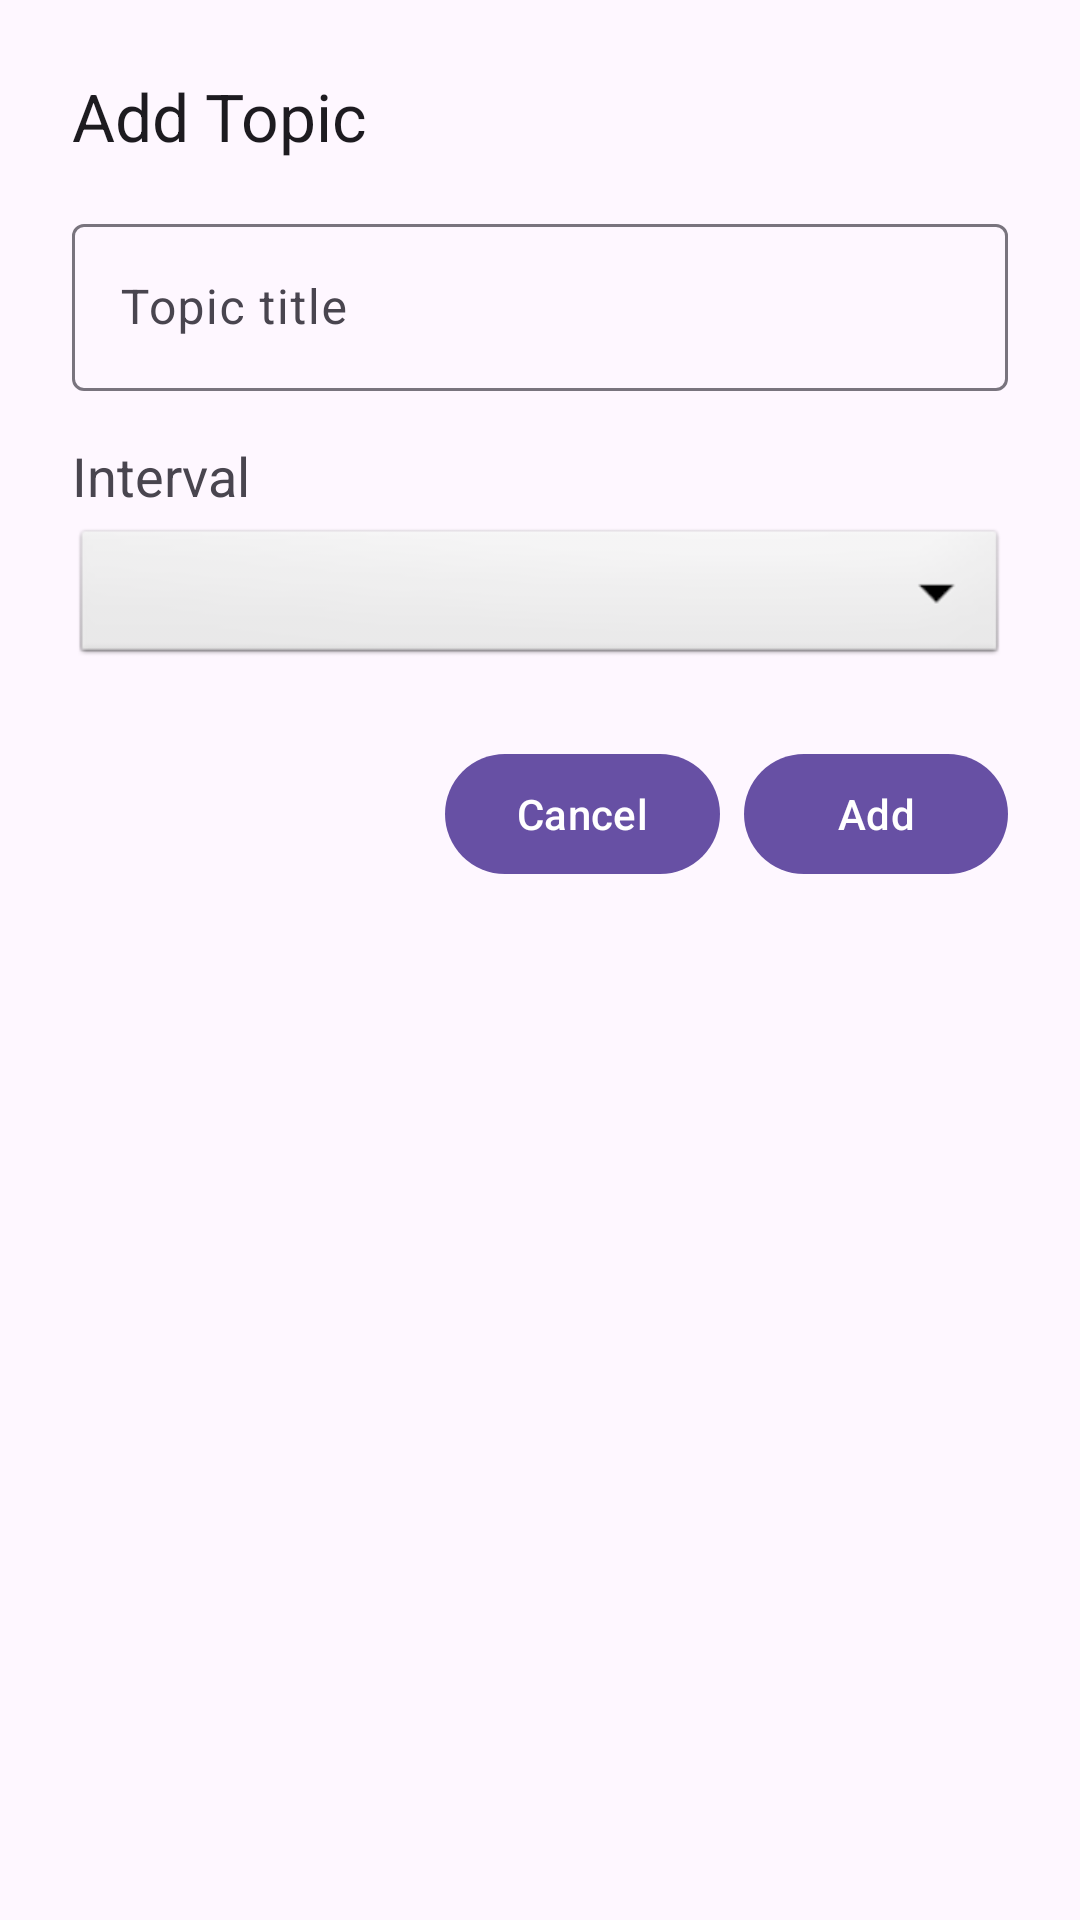

Reconstruct the res/layout file that produces this screen, plus the resources it refers to.
<!-- AndroidManifest.xml: application theme Theme.SpacedRepetition -->
<!-- res/layout/dialog_add_topic.xml -->
<?xml version="1.0" encoding="utf-8"?>
<LinearLayout xmlns:android="http://schemas.android.com/apk/res/android"
    xmlns:tools="http://schemas.android.com/tools"
    android:layout_width="match_parent"
    android:layout_height="wrap_content"
    android:orientation="vertical"
    android:padding="24dp">

    <TextView
        android:layout_width="wrap_content"
        android:layout_height="wrap_content"
        android:text="Add Topic"
        android:textAppearance="@style/TextAppearance.AppCompat.Large"
        android:layout_marginBottom="16dp" />

    <com.google.android.material.textfield.TextInputLayout
        android:layout_width="match_parent"
        android:layout_height="wrap_content"
        android:hint="Topic title">

        <com.google.android.material.textfield.TextInputEditText
            android:id="@+id/titleEditText"
            android:layout_width="match_parent"
            android:layout_height="wrap_content"
            android:inputType="textCapWords"
            android:maxLines="1" />

    </com.google.android.material.textfield.TextInputLayout>

    <TextView
        android:layout_width="wrap_content"
        android:layout_height="wrap_content"
        android:text="Interval"
        android:textAppearance="@style/TextAppearance.AppCompat.Medium"
        android:layout_marginTop="16dp"
        android:layout_marginBottom="4dp" />

    <Spinner
        android:id="@+id/intervalSpinner"
        android:layout_width="match_parent"
        android:layout_height="wrap_content"
        android:background="@android:drawable/btn_dropdown"
        android:padding="8dp" />

    <LinearLayout
        android:layout_width="wrap_content"
        android:layout_height="wrap_content"
        android:orientation="horizontal"
        android:layout_gravity="end"
        android:layout_marginTop="24dp">

        <Button
            android:id="@+id/cancelButton"
            android:layout_width="wrap_content"
            android:layout_height="wrap_content"
            android:text="Cancel"
            android:layout_marginEnd="8dp" />

        <Button
            android:id="@+id/doneButton"
            android:layout_width="wrap_content"
            android:layout_height="wrap_content"
            android:text="Add" />

    </LinearLayout>

</LinearLayout>
<!-- resources referenced by this layout -->
<resources>
  <style name="Theme.SpacedRepetition" parent="Base.Theme.SpacedRepetition" />
  <style name="Base.Theme.SpacedRepetition" parent="Theme.Material3.DayNight.NoActionBar">
          
          
      </style>
</resources>
